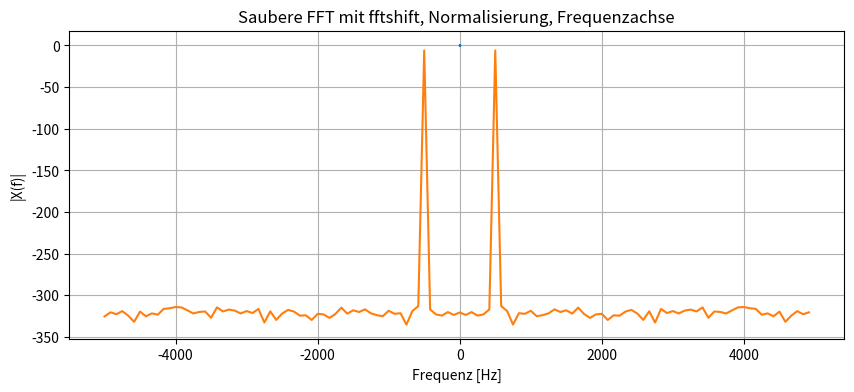
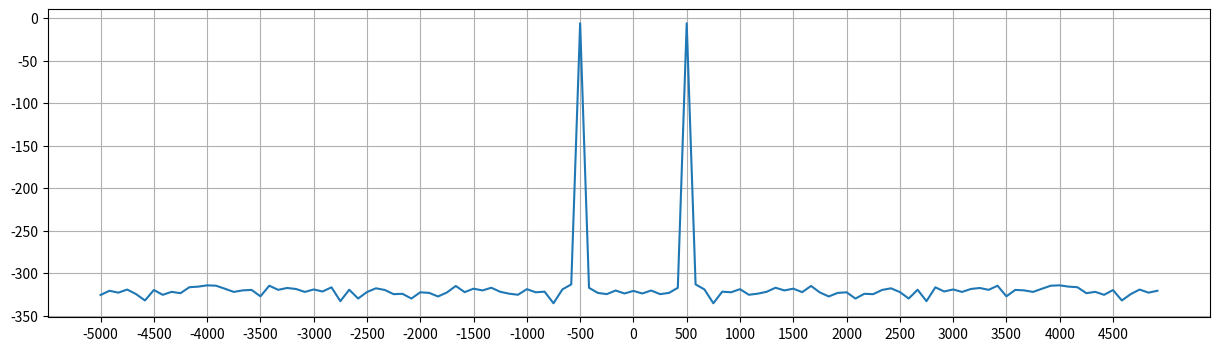

Write the Python code that produced these figures, in order.
#%%

import numpy as np
from scipy.fft import fft, fftshift, fftfreq
import matplotlib.pyplot as plt

# Parameter
fs = 10000       # Abtastrate [Hz]
T = 0.012        # Signaldauer [s]
f0 = 500         # Sinusfrequenz [Hz]

# Zeitachse
t = np.arange(0, T, 1/fs)

# Signal
x = np.sin(2*np.pi*f0*t)

# FFT
N = len(x)
X = fft(x)
X_shifted = fftshift(X)

# Frequenzachse
freqs = fftshift(fftfreq(N, d=1/fs))

# Betragsspektrum (absolut)
X_mag = np.abs(X_shifted) / N    # Normalisierung wie Matlab
X_dB = 20*np.log10(X_mag)
# Plot
plt.figure(figsize=(10,4))
plt.plot(t, x)
plt.plot(freqs, X_dB)
plt.xlabel("Frequenz [Hz]")
plt.ylabel("|X(f)|")
plt.title("Saubere FFT mit fftshift, Normalisierung, Frequenzachse")
plt.grid()
plt.show()
print(freqs[-1])



#%%
def fftref(x,fs, T):
    N = len(x)
    t = np.arange(0,fs,1/fs)
    X = fftshift(fft(x))
    freqs = fftshift(fftfreq(N, d=1/fs))
    X_dB = 20*np.log10(np.abs(X)/N)
    plt.figure(figsize=(15,4))
    plt.plot(freqs, X_dB)
    plt.grid()
    plt.xticks(np.arange(min(freqs), max(freqs), 500))
    plt.show()
# %%
fftref(x,10000, 0.012)

# %%
print("kek")
# %%
